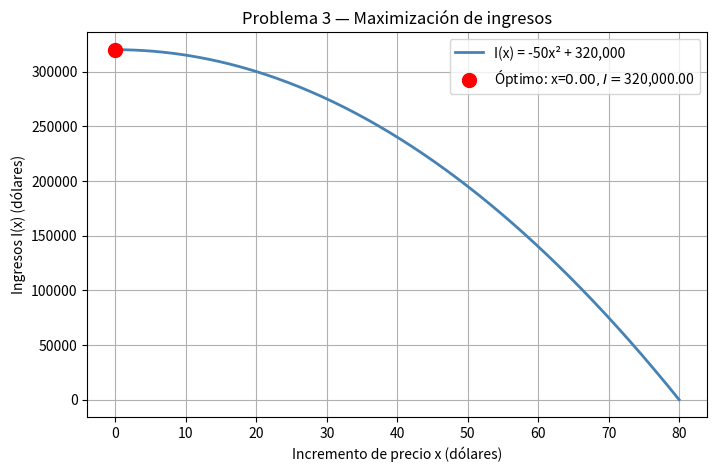

This figure's Python source:

import sympy as sp
import numpy as np
import matplotlib.pyplot as plt


x = sp.symbols('x')


I = (80 + x) * (4000 - 50*x)


I_expandida = sp.expand(I)
print("I(x) expandida =", I_expandida)


dI = sp.diff(I_expandida, x)
print("I'(x) =", dI)


criticos = sp.solve(dI, x)
x_opt = criticos[0]
print("Incremento óptimo x =", float(x_opt), "dólares")


precio_opt = 80 + float(x_opt)
suscriptores = int(4000 - 50*float(x_opt))
ingreso_max = float(I_expandida.subs(x, x_opt))
print("Precio mensual óptimo =", precio_opt, "dólares/mes")
print("Suscripciones activas =", suscriptores, "usuarios")
print("Ingreso mensual máximo =", ingreso_max, "dólares")

d2I = sp.diff(dI, x)
print("I''(x) =", d2I)
print("I''(0) =", float(d2I.subs(x, x_opt)))


x_vals = np.linspace(0, 80, 300)
I_func = sp.lambdify(x, I_expandida, 'numpy')
I_vals = I_func(x_vals)

plt.figure(figsize=(8, 5))
plt.plot(x_vals, I_vals, color='steelblue', linewidth=2, label='I(x) = -50x² + 320,000')
plt.scatter([float(x_opt)], [float(ingreso_max)],
            color='red', zorder=5, s=100,
            label=f'Óptimo: x=${float(x_opt):.2f}, I=${float(ingreso_max):,.2f}')
plt.title('Problema 3 — Maximización de ingresos')
plt.xlabel('Incremento de precio x (dólares)')
plt.ylabel('Ingresos I(x) (dólares)')
plt.legend()
plt.grid(True)
plt.show()
